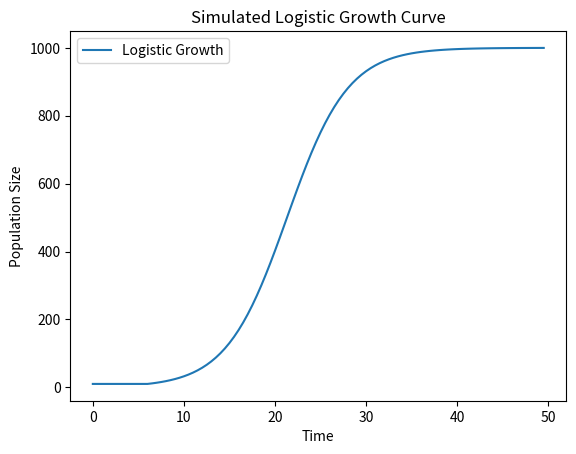

Write the Python code that produced this figure.
import numpy as np
import matplotlib.pyplot as plt

def logistic_growth(t, K, P0, r, lag_time, exp_time):
    """
    Simulates a logistic growth curve with randomized lag and exponential phases.

    Args:
        t (array): Time points.
        K (float): Carrying capacity.
        P0 (float): Initial population.
        r (float): Growth rate.
        lag_time (int): Randomized lag phase duration.
        exp_time (int): Randomized exponential phase duration.

    Returns:
        array: Population values over time.
    """
    P = np.zeros_like(t, dtype=float)
    for i, time in enumerate(t):
        if time < lag_time:
            P[i] = P0  # Lag phase (no growth)
        else:
            P[i] = K / (1 + ((K - P0) / P0) * np.exp(-r * (time - lag_time)))
    
    return P

# Example plot
t = np.arange(0, 50, 0.5)  # Time from 0 to 50 in steps of 0.5
K = 1000  # Carrying capacity
P0 = 10  # Initial population
r = 0.3  # Growth rate
lag_time = np.random.randint(2, 7)  # Randomized lag time
exp_time = np.random.randint(5, 12)  # Randomized exponential time

population = logistic_growth(t, K, P0, r, lag_time, exp_time)

plt.plot(t, population, label="Logistic Growth")
plt.xlabel("Time")
plt.ylabel("Population Size")
plt.title("Simulated Logistic Growth Curve")
plt.legend()
plt.show()
